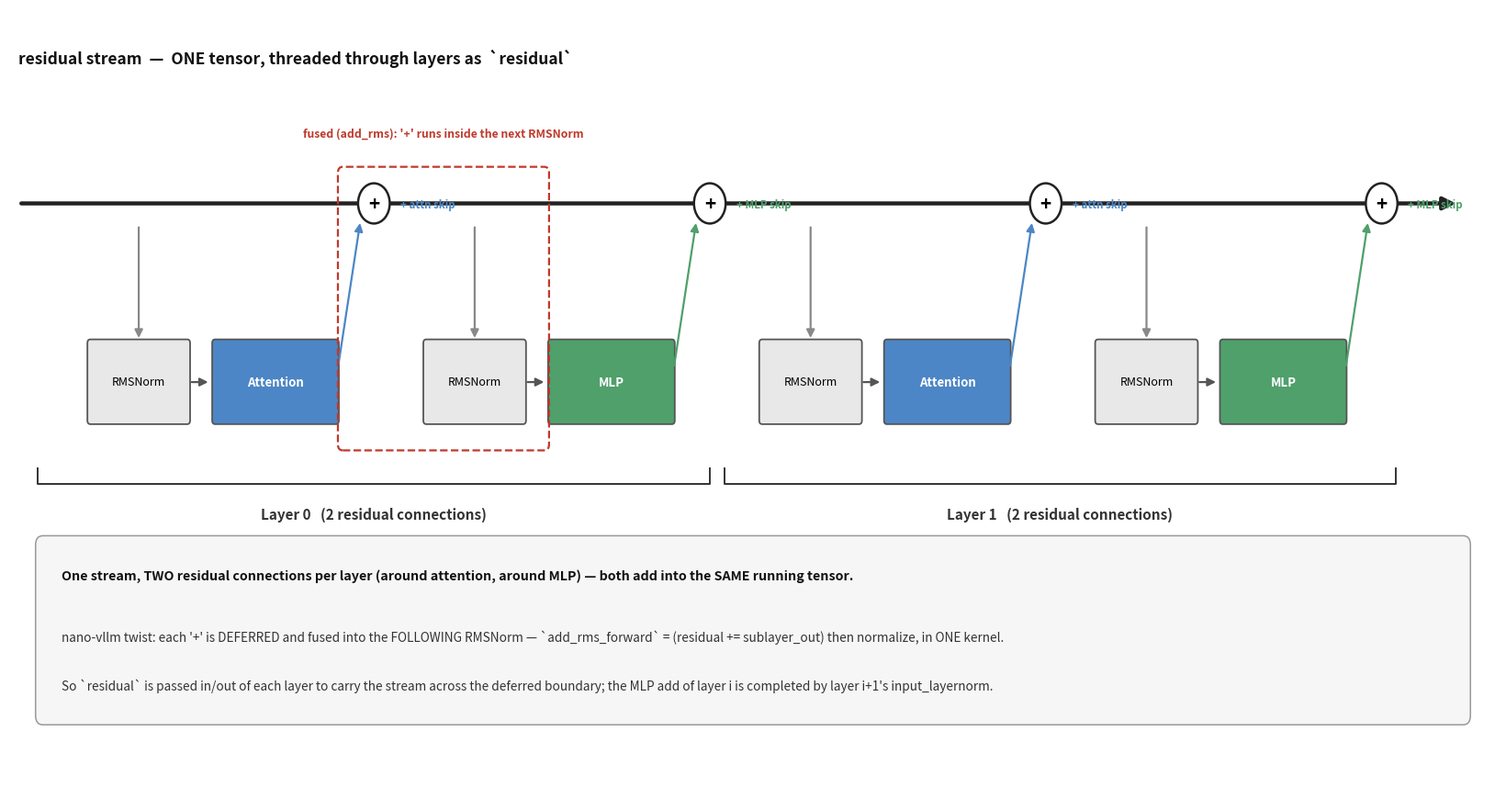

Python code for this plot: (Note: this script raises an exception after producing the figure.)
"""Residual stream: ONE tensor, with TWO residual connections (+) per layer (attn + MLP).
Plus nano-vllm's twist: each '+' is fused into the FOLLOWING RMSNorm (add_rms) and deferred."""
import matplotlib; matplotlib.use("Agg")
import matplotlib.pyplot as plt
from matplotlib.patches import FancyBboxPatch, Circle, FancyArrowPatch

CATTN, CMLP, CNORM, RED = "#4C86C6", "#4FA06B", "#E8E8E8", "#C0392B"
fig, ax = plt.subplots(figsize=(16.5, 8.8))
ax.set_xlim(0, 31); ax.set_ylim(0, 12.8); ax.axis("off")

def box(x, y, w, h, t, fc, ec="#555", fs=10, tc="black", bold=False):
    ax.add_patch(FancyBboxPatch((x, y), w, h, boxstyle="round,pad=0.02,rounding_size=0.06",
                                lw=1.3, edgecolor=ec, facecolor=fc))
    ax.text(x+w/2, y+h/2, t, ha="center", va="center", fontsize=fs, color=tc, fontweight="bold" if bold else "normal")

def arr(x1, y1, x2, y2, c="#555", lw=1.6):
    ax.add_patch(FancyArrowPatch((x1, y1), (x2, y2), arrowstyle="-|>", mutation_scale=13, lw=lw, color=c))

STREAM_Y = 9.6
# the residual stream (one thick arrow)
ax.add_patch(FancyArrowPatch((0.2, STREAM_Y), (30.2, STREAM_Y), arrowstyle="-|>",
                             mutation_scale=20, lw=3.2, color="#222"))
ax.text(0.2, 11.9, "residual stream  —  ONE tensor, threaded through layers as  `residual`",
        fontsize=12.5, fontweight="bold", color="#111")

# 4 sub-blocks: (label, color, plus-label)
subs = [("Attention", CATTN, "+ attn skip"), ("MLP", CMLP, "+ MLP skip"),
        ("Attention", CATTN, "+ attn skip"), ("MLP", CMLP, "+ MLP skip")]
bases = [1, 8, 15, 22]
addxs = []
for (name, c, plab), base in zip(subs, bases):
    nx, sx, addx = base+1.7, base+4.5, base+6.6
    addxs.append(addx)
    # tap from stream down into norm (pre-norm: normalize a COPY, stream stays un-normed)
    arr(nx, STREAM_Y-0.35, nx, 7.35, c="#888")
    box(nx-1.05, 6.0, 2.1, 1.35, "RMSNorm", CNORM, fs=9)
    box(sx-1.25, 6.0, 2.6, 1.35, name, c, fs=9.5, tc="white", bold=True)
    arr(nx+1.05, 6.67, sx-1.3, 6.67)                       # norm -> sublayer
    arr(sx+1.35, 6.9, addx-0.28, STREAM_Y-0.28, c=c)        # sublayer output -> the '+'
    # the '+' node on the stream
    ax.add_patch(Circle((addx, STREAM_Y), 0.33, facecolor="white", edgecolor="#222", lw=1.8, zorder=5))
    ax.text(addx, STREAM_Y, "+", ha="center", va="center", fontsize=15, fontweight="bold", zorder=6)
    ax.text(addx+0.55, STREAM_Y-0.02, plab, ha="left", va="center", fontsize=8.3, color=c, fontweight="bold")

# layer brackets
def bracket(x0, x1, y, label):
    ax.plot([x0, x0, x1, x1], [y+0.25, y, y, y+0.25], color="#333", lw=1.4)
    ax.text((x0+x1)/2, y-0.5, label, ha="center", va="center", fontsize=11, fontweight="bold", color="#333")
bracket(0.6, 14.6, 5.0, "Layer 0   (2 residual connections)")
bracket(14.9, 28.9, 5.0, "Layer 1   (2 residual connections)")

# fusion callout: the attn '+' is computed INSIDE the next (MLP) RMSNorm
ax.add_patch(FancyBboxPatch((6.9, 5.6), 4.3, 4.55, boxstyle="round,pad=0.05,rounding_size=0.1",
                            lw=1.6, edgecolor=RED, facecolor="none", linestyle="--"))
ax.text(9.05, 10.75, "fused (add_rms): '+' runs inside the next RMSNorm", ha="center", va="center",
        fontsize=8.8, color=RED, fontweight="bold")

# bottom explainer
ax.add_patch(FancyBboxPatch((0.6, 1.1), 29.8, 3.0, boxstyle="round,pad=0.05,rounding_size=0.15",
                            lw=1.1, edgecolor="#999", facecolor="#F6F6F6"))
ax.text(1.1, 3.5, "One stream, TWO residual connections per layer (around attention, around MLP) — both add into the SAME running tensor.",
        fontsize=10.3, color="#111", va="center", fontweight="bold")
ax.text(1.1, 2.5, "nano-vllm twist: each '+' is DEFERRED and fused into the FOLLOWING RMSNorm — `add_rms_forward` = (residual += sublayer_out) then normalize, in ONE kernel.",
        fontsize=9.8, color="#333", va="center")
ax.text(1.1, 1.7, "So `residual` is passed in/out of each layer to carry the stream across the deferred boundary; the MLP add of layer i is completed by layer i+1's input_layernorm.",
        fontsize=9.8, color="#333", va="center")

plt.tight_layout()
out = "/home/cicichen/nano-vllm/h100_setup/residual_stream.png"
plt.savefig(out, dpi=130, bbox_inches="tight", facecolor="white")
print("saved", out)
